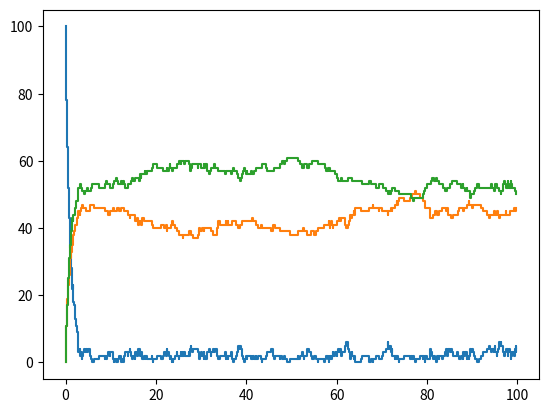

Reproduce this figure in Python.
'''
Created on 13 dic 2021

[redacted]
'''

import numpy as np
import matplotlib.pyplot as plt


def  directMethod(stoich_matrix, propensity_fcn, tspan, x0, params=None, output_fcn=None, MAX_OUTPUT_LENGTH=None):
    
    """ Implementation of the Direct Method variant of the Gillespie algorithm. Python porting of https://github.com/nvictus/Gillespie

    :param timestamp: formatted date to display
    :type timestamp: str or unicode
    :param priority: priority number
    :type priority: str or unicode
    :param priority_name: priority name
    :type priority_name: str or unicode
    :param message: message to display
    :type message: str or unicode
    :returns: formatted string
    :rtype: str or unicode
    """
    
    
    
    if MAX_OUTPUT_LENGTH is None:
        MAX_OUTPUT_LENGTH = 1000000;
    if output_fcn is None:
        output_fcn = [];
    if params is None: 
        params = [];
    
    # Initialize
    num_rxns = stoich_matrix.shape[0]
    num_species = stoich_matrix.shape[1]
    T = np.zeros([MAX_OUTPUT_LENGTH, 1])
    X = np.zeros([MAX_OUTPUT_LENGTH, num_species])
    T[0] = tspan[0]
    X[0,:] = x0;
    rxn_count = 0;
    
    # MAIN LOOP
    while T[rxn_count] < tspan[1]:        
        # Calculate reaction propensities
        a = propensity_fcn(X[rxn_count,:], params);
        
        
        
        #Sample earliest time-to-fire (tau)
        a0 = np.sum(a);
        
        r = np.random.rand(1,2);
        
        tau = -np.log(r[0,0])/a0; #(1/a0)*log(1/r(1));
        
        
        # Sample identity of earliest reaction channel to fire (mu)
        mu=0; s=a[0]; r0=r[0,1]*a0;
        while s < r0:
            mu = mu + 1;
            s = s + a[mu];
            
        if rxn_count + 1 > MAX_OUTPUT_LENGTH:
            t = T[0:rxn_count]
            x = X[0:rxn_count,:];
            raise ValueError("SSA:ExceededCapacity",
                             "Number of reaction events exceeded the number pre-allocated. Simulation terminated prematurely.");
            
        #Update time and carry out reaction mu
        T[rxn_count+1]   = T[rxn_count]   + tau;
        X[rxn_count+1,:] = X[rxn_count,:] + stoich_matrix[mu,:];    
        rxn_count = rxn_count + 1;
        
        # if len(output_fcn)>0:
        #     stop_signal = feval(output_fcn, T(rxn_count), X(rxn_count,:)');
        #     if stop_signal
        #         t = T(1:rxn_count);
        #         x = X(1:rxn_count,:);
        #         warning('SSA:TerminalEvent',...
        #                 'Simulation was terminated by OutputFcn.');
        #         return;
        #     end 
        # end
    
    t = T[0:rxn_count];
    x = X[0:rxn_count,:];
    if t[-1] > tspan[1]:
        t[-1] = tspan[1]
        x[-1,:] = X[rxn_count-1,:]
        
    return [t,x]
        
if __name__ == '__main__':
    sm=np.matrix([[-1,1,0],
                  [-1,0,1],
                  [1,-1,0],
                  [1,0,-1]])
    

    
    prop=lambda x,p:np.array([0,0,0,0])
    
    p={"MU":np.matrix([1,1,1]),
       "S":np.matrix([1000000,1,1]),
       "P":np.matrix([[0,0.5,0.5],
                     [1,0,0],
                     [1,0,0]])}
    
    prop=lambda x,p:[p["P"][0,1]*p["MU"][0,0]*np.minimum(x[0],p["S"][0,0]),
                     p["P"][0,2]*p["MU"][0,0]*np.minimum(x[0],p["S"][0,0]),
                     p["P"][1,0]*p["MU"][0,1]*np.minimum(x[1],p["S"][0,1]),
                     p["P"][2,0]*p["MU"][0,2]*np.minimum(x[2],p["S"][0,2])]
    
    
    
    [t,x]=directMethod(stoich_matrix=sm, propensity_fcn=prop, tspan=[0,100], x0=np.matrix([100,0,0]), params=p)
    
    plt.step(t,x)
    plt.show()